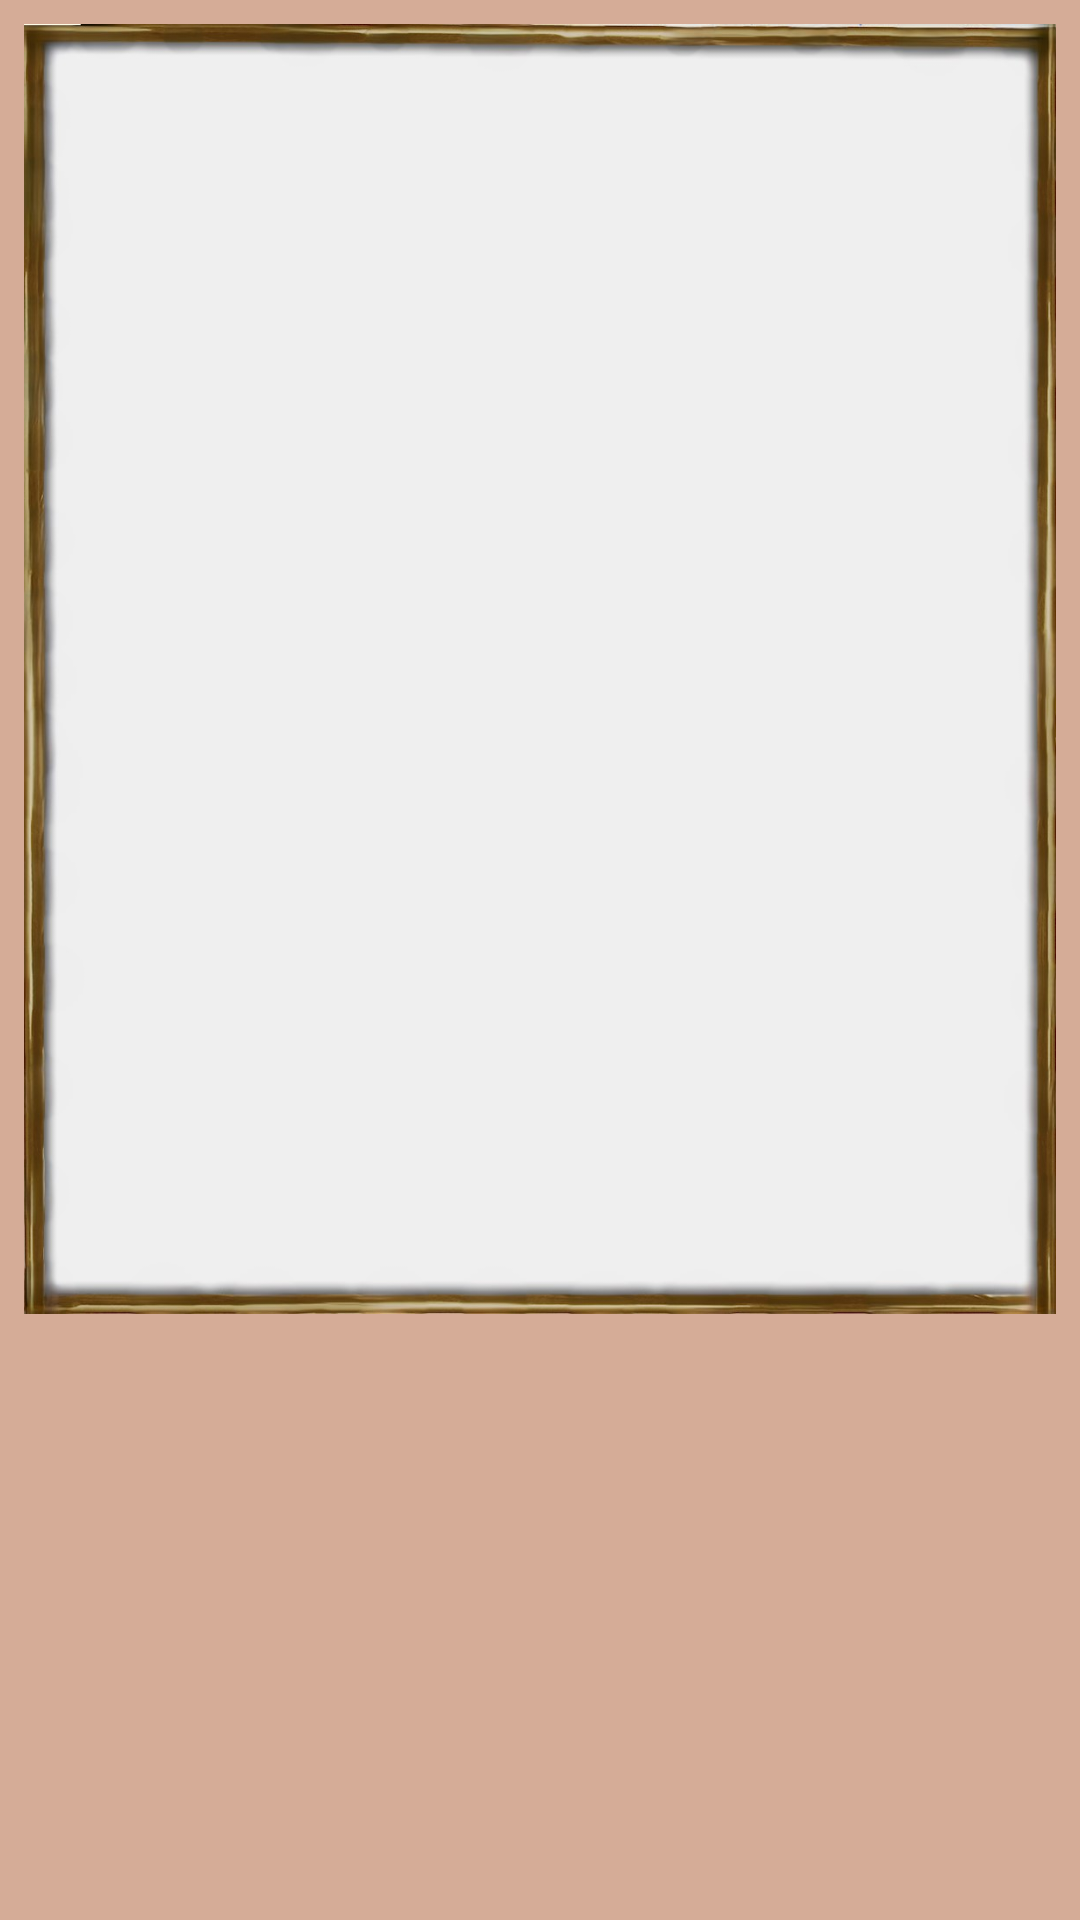

Android layout source for this screen:
<!-- AndroidManifest.xml: application theme Theme.MyApplication -->
<!-- res/layout/activity_puzzle.xml -->
<?xml version="1.0" encoding="utf-8"?>
<androidx.constraintlayout.widget.ConstraintLayout
    xmlns:android="http://schemas.android.com/apk/res/android"
    xmlns:app="http://schemas.android.com/apk/res-auto"
    xmlns:tools="http://schemas.android.com/tools"
    android:layout_width="match_parent"
    android:layout_height="match_parent"
    tools:context="com.example.myapplication.puzzle.PuzzleActivity"
    android:background="@color/brown">

    <ImageView
        android:layout_width="0dp"
        android:layout_height="0dp"
        android:layout_marginEnd="8dp"
        android:layout_marginStart="8dp"
        android:layout_marginTop="8dp"
        android:alpha="1.0"
        app:layout_constraintDimensionRatio="H,4:5"
        app:layout_constraintLeft_toLeftOf="parent"
        app:layout_constraintRight_toRightOf="parent"
        app:layout_constraintTop_toTopOf="parent"
        app:srcCompat="@drawable/puzzle_frame"
    />

    <ImageView
        android:id="@+id/imageView"
        android:layout_width="0dp"
        android:layout_height="0dp"
        android:layout_marginEnd="16dp"
        android:layout_marginStart="16dp"
        android:layout_marginTop="18dp"
        android:scaleType="centerCrop"
        app:layout_constraintDimensionRatio="H,4:5"
        app:layout_constraintEnd_toEndOf="parent"
        app:layout_constraintLeft_toLeftOf="parent"
        app:layout_constraintRight_toRightOf="parent"
        app:layout_constraintStart_toStartOf="parent"
        app:layout_constraintTop_toTopOf="parent"
        android:alpha="0" />

    <RelativeLayout
        android:id="@+id/layout"
        android:layout_width="match_parent"
        android:layout_height="match_parent"
        app:layout_constraintBottom_toBottomOf="parent"
        app:layout_constraintLeft_toLeftOf="parent"
        app:layout_constraintRight_toRightOf="parent"
        app:layout_constraintTop_toTopOf="parent">
    </RelativeLayout>

</androidx.constraintlayout.widget.ConstraintLayout>
<!-- resources referenced by this layout -->
<resources>
  <color name="brown">#D5AC97</color>
  <!-- drawable puzzle_frame: jpg bitmap (drawable, 68410 bytes) -->
  <style name="Theme.MyApplication" parent="Base.Theme.MyApplication" />
  <style name="Base.Theme.MyApplication" parent="Theme.Material3.Light.NoActionBar">
          
          
          <item name="windowNoTitle">true</item>
          <item name="android:windowFullscreen">true</item>
      </style>
</resources>
